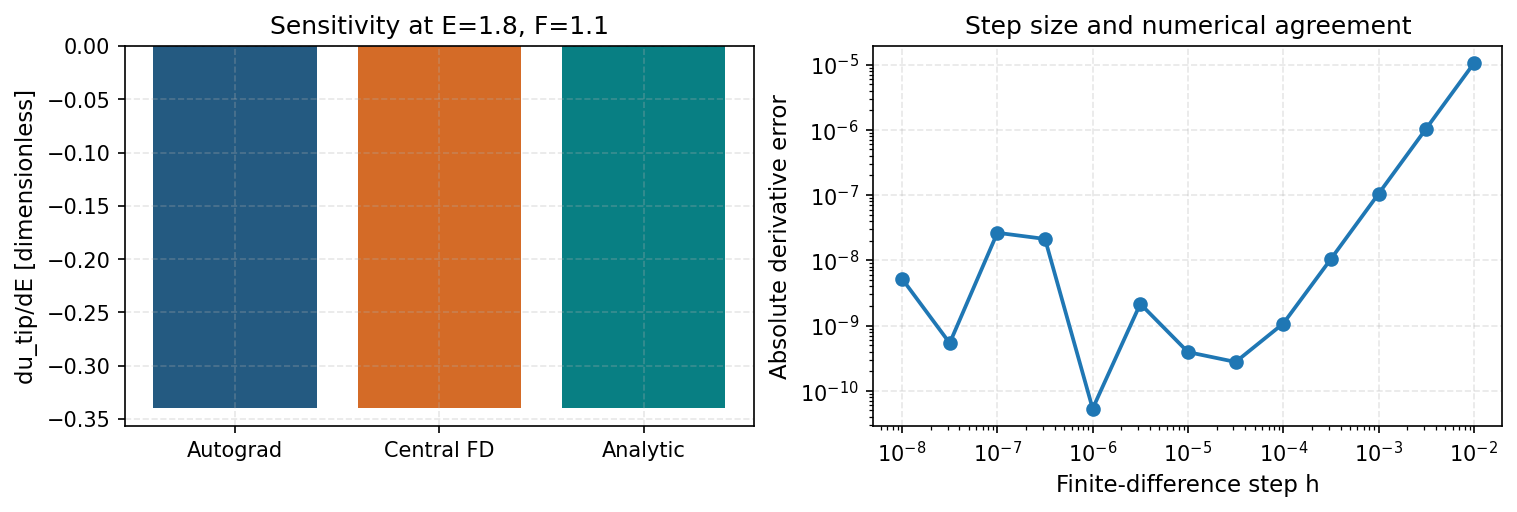

Values plotted in this chart, from the file beside it:
fd_step, finite_difference, autograd, analytic, absolute_error
0.01, -0.3395, -0.3395, -0.3395, 1.0478908462674408e-05
0.003162, -0.3395, -0.3395, -0.3395, 1.047861774017278e-06
0.001, -0.3395, -0.3395, -0.3395, 1.047831816314293e-07
0.0003162, -0.3395, -0.3395, -0.3395, 1.0491408741764019e-08
0.0001, -0.3395, -0.3395, -0.3395, 1.0746953882367904e-09
3.1622776601683795e-05, -0.3395, -0.3395, -0.3395, 2.764631856777555e-10
1e-05, -0.3395, -0.3395, -0.3395, 3.9190928280419257e-10
3.162277660168379e-06, -0.3395, -0.3395, -0.3395, 2.1530037197514673e-09
1e-06, -0.3395, -0.3395, -0.3395, 5.3291204782368595e-11
3.162277660168379e-07, -0.3395, -0.3395, -0.3395, 2.1251937820654376e-08
1e-07, -0.3395, -0.3395, -0.3395, 2.6425527932527615e-08
3.162277660168379e-08, -0.3395, -0.3395, -0.3395, 5.3802035049344e-10
1e-08, -0.3395, -0.3395, -0.3395, 5.2158282692893465e-09
